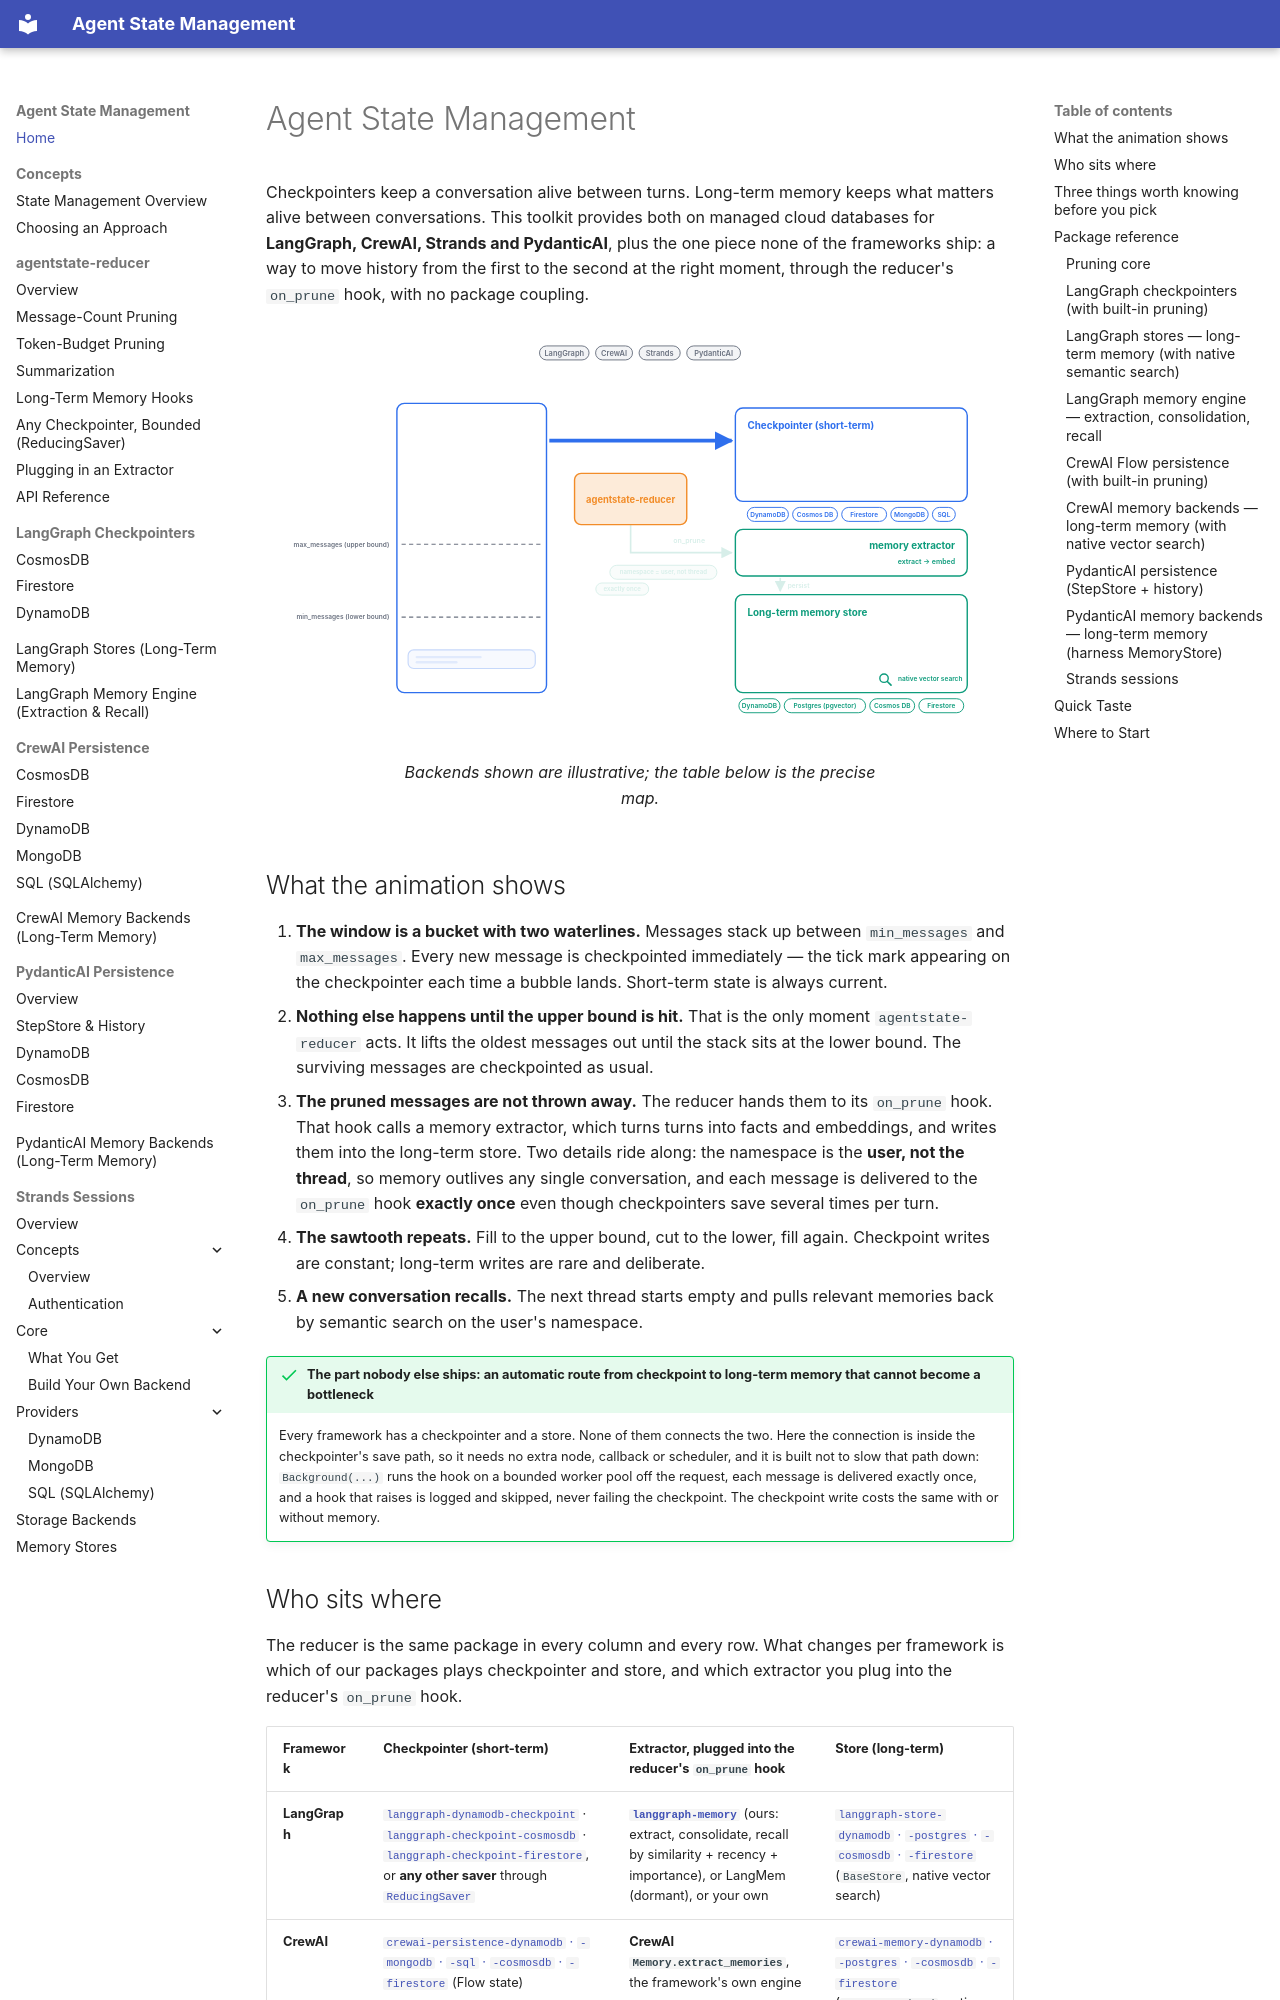

repository: skamalj/agentstate-reducer · page: index.html · generator: mkdocs

# Agent State Management

Checkpointers keep a conversation alive between turns. Long-term memory keeps what matters alive between conversations. This toolkit provides both on managed cloud databases for **LangGraph, CrewAI, Strands and PydanticAI**, plus the one piece none of the frameworks ship: a way to move history from the first to the second at the right moment, through the reducer's `on_prune` hook, with no package coupling.

<figure markdown>
  <img src="assets/agentstate-flow.svg" alt="Animated flow: messages fill a bucket between min and max bounds; every message is checkpointed; at the upper bound the reducer prunes the oldest messages down to the lower bound, hands them through on_prune to a memory extractor and long-term store, and a new conversation later recalls them" style="width:100%; max-width:1100px;">
  <figcaption>Backends shown are illustrative; the table below is the precise map.</figcaption>
</figure>

## What the animation shows

1. **The window is a bucket with two waterlines.** Messages stack up between `min_messages` and `max_messages`. Every new message is checkpointed immediately — the tick mark appearing on the checkpointer each time a bubble lands. Short-term state is always current.
2. **Nothing else happens until the upper bound is hit.** That is the only moment `agentstate-reducer` acts. It lifts the oldest messages out until the stack sits at the lower bound. The surviving messages are checkpointed as usual.
3. **The pruned messages are not thrown away.** The reducer hands them to its `on_prune` hook. That hook calls a memory extractor, which turns turns into facts and embeddings, and writes them into the long-term store. Two details ride along: the namespace is the **user, not the thread**, so memory outlives any single conversation, and each message is delivered to the `on_prune` hook **exactly once** even though checkpointers save several times per turn.
4. **The sawtooth repeats.** Fill to the upper bound, cut to the lower, fill again. Checkpoint writes are constant; long-term writes are rare and deliberate.
5. **A new conversation recalls.** The next thread starts empty and pulls relevant memories back by semantic search on the user's namespace.

!!! success "The part nobody else ships: an automatic route from checkpoint to long-term memory that cannot become a bottleneck"
    Every framework has a checkpointer and a store. None of them connects the two. Here the connection is inside the checkpointer's save path, so it needs no extra node, callback or scheduler, and it is built not to slow that path down: `Background(...)` runs the hook on a bounded worker pool off the request, each message is delivered exactly once, and a hook that raises is logged and skipped, never failing the checkpoint. The checkpoint write costs the same with or without memory.
